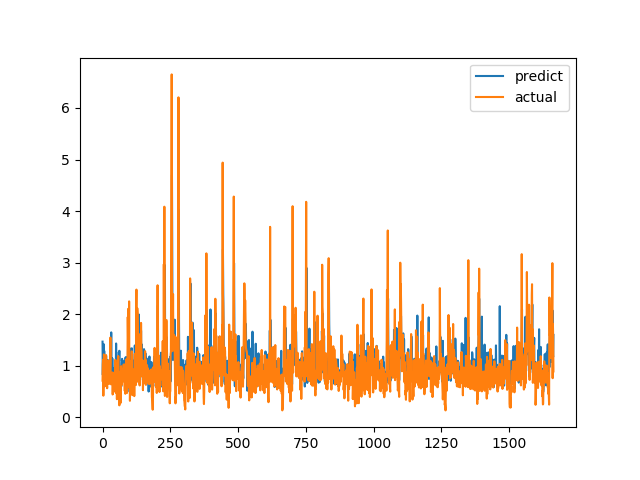

Values plotted in this chart, from the file beside it:
predict, actual
1.467, 0.7094
0.8221, 1.015
1.15, 1.116
1.218, 0.4183
1.42, 1.002
0.8763, 1.219
1.289, 1.143
1.191, 0.6528
0.6572, 0.6747
0.7741, 0.601
0.7564, 0.6695
1.027, 0.6538
0.8265, 0.7814
1.188, 1.206
0.962, 0.8469
0.9209, 0.8286
0.8523, 0.6482
1.11, 0.5624
0.7068, 0.7183
0.8285, 1.1
0.9687, 0.9542
1.103, 0.729
1.076, 0.6694
0.785, 0.8631
0.9523, 0.6465
0.7998, 0.8223
0.8166, 0.9236
0.8779, 0.8301
1.154, 1.067
1.343, 1.546
1.147, 0.6827
0.914, 0.6386
1.646, 0.6464
0.7682, 0.6881
0.84, 0.7274
0.9033, 0.65
1.142, 0.8694
0.8755, 0.4409
0.8919, 0.4519
0.657, 0.7575
0.7984, 0.4952
0.8515, 0.6851
0.8817, 0.7244
0.7938, 0.8654
0.9595, 0.74
0.8176, 0.8071
1.01, 0.8204
0.843, 1.114
1.029, 1.109
0.9921, 0.4751
1.431, 1.039
0.8527, 0.9458
0.7453, 0.7878
0.8486, 0.3505
0.7037, 0.9368
0.905, 0.9868
1.164, 0.647
0.8773, 1.03
1.057, 1.187
1.003, 0.9329
... 1,604 more rows
